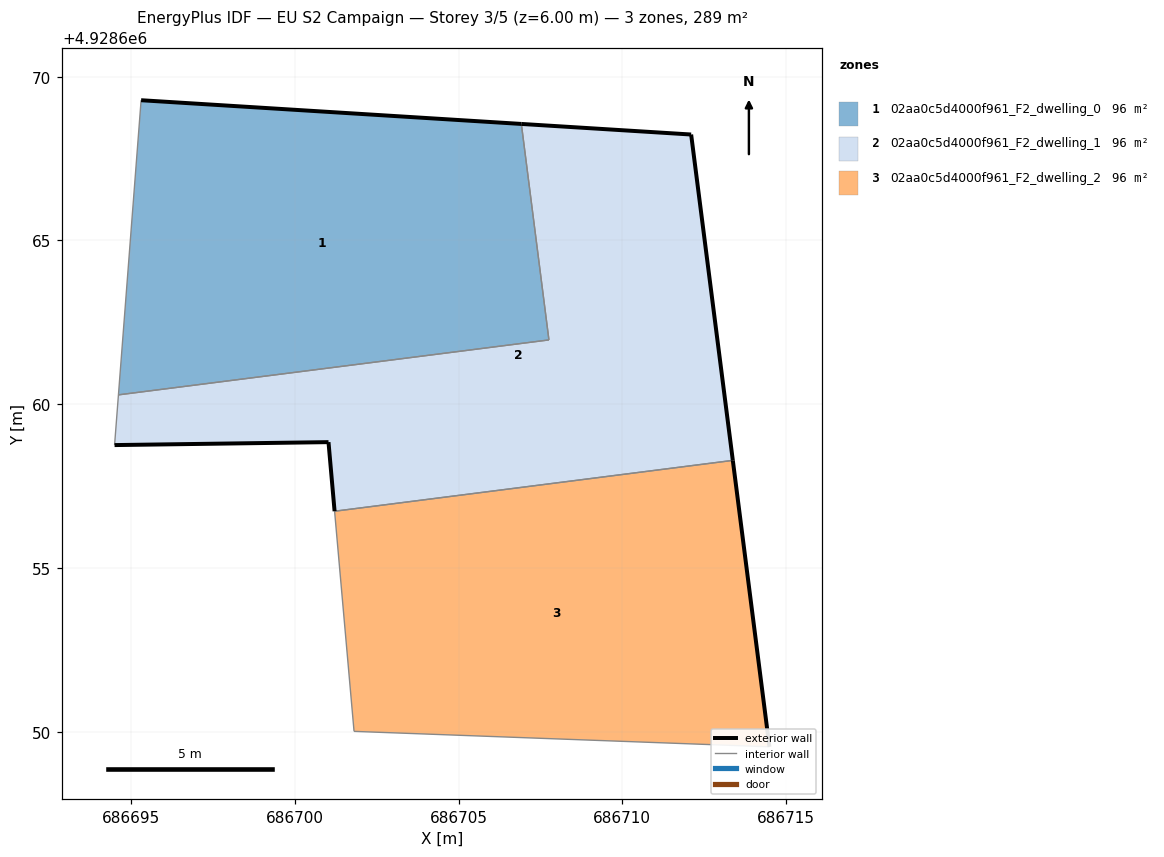
=== STOREY PLAN SPEC (per zone: floor XY polygon, exterior-wall plan segments, windows/doors) ===
zone 1: 02aa0c5d4000f961_F2_dwelling_0  (96.5 m²)
  floor: (686707.76, 4928661.96) (686706.92, 4928668.56) (686695.31, 4928669.28) (686694.62, 4928660.29)
  exterior wall: (686695.31, 4928669.28) – (686706.92, 4928668.56)  [11.6 m]
  interior walls: 3
zone 2: 02aa0c5d4000f961_F2_dwelling_1  (96.5 m²)
  floor: (686713.37, 4928658.29) (686712.10, 4928668.23) (686706.92, 4928668.56) (686707.76, 4928661.96) (686694.62, 4928660.29) (686694.50, 4928658.75) (686701.03, 4928658.84) (686701.22, 4928656.73)
  exterior wall: (686706.92, 4928668.56) – (686712.10, 4928668.23)  [5.2 m]
  exterior wall: (686712.10, 4928668.23) – (686713.37, 4928658.29)  [10.0 m]
  exterior wall: (686701.22, 4928656.73) – (686701.03, 4928658.84)  [2.1 m]
  exterior wall: (686701.03, 4928658.84) – (686694.50, 4928658.75)  [6.5 m]
  interior walls: 4
zone 3: 02aa0c5d4000f961_F2_dwelling_2  (96.5 m²)
  floor: (686714.49, 4928649.54) (686713.37, 4928658.29) (686701.22, 4928656.73) (686701.81, 4928650.01)
  exterior wall: (686713.37, 4928658.29) – (686714.49, 4928649.54)  [8.8 m]
  interior walls: 3

=== DERIVED (storey summary) ===
Building: EU S2 Campaign
Storey: 3 of 5  (floor level z = 6.00 m)
Storey gross floor area: 289.4 m²
Zones on this storey: 3
  - 02aa0c5d4000f961_F2_dwelling_0: floor 96.5 m²; exterior wall 11.6 m (34.9 m²); WWR 0.0%
  - 02aa0c5d4000f961_F2_dwelling_1: floor 96.5 m²; exterior wall 23.9 m (71.6 m²); WWR 0.0%
  - 02aa0c5d4000f961_F2_dwelling_2: floor 96.5 m²; exterior wall 8.8 m (26.4 m²); WWR 0.0%
Zone adjacency (shared interzone walls):
  - 02aa0c5d4000f961_F2_dwelling_0 ↔ 02aa0c5d4000f961_F2_dwelling_1
  - 02aa0c5d4000f961_F2_dwelling_1 ↔ 02aa0c5d4000f961_F2_dwelling_2